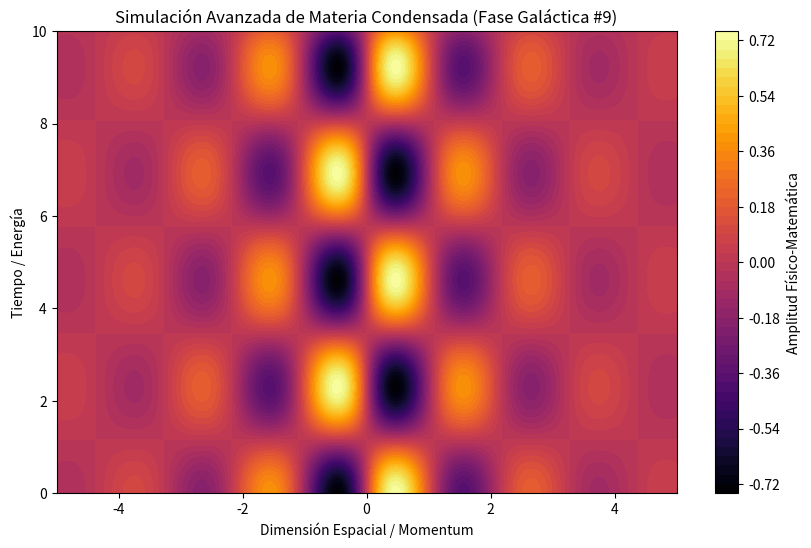

Here is the Python script that generated this plot:
%matplotlib inline
# Simulación Galáctica: Materia Condensada - Variante 9
import numpy as np
import matplotlib.pyplot as plt

# Parámetros Físicos Aleatorios
param_1 = 2.88
param_2 = 1.362
param_3 = 0.601

t = np.linspace(0, 10, 500)
x = np.linspace(-5, 5, 500)
X, T = np.meshgrid(x, t)

# Ecuación Base (Avanzada)
Z = np.sin(X * param_1) * np.cos(T * param_2) * np.exp(-np.abs(X) * param_3)

plt.figure(figsize=(10, 6))
plt.contourf(X, T, Z, 50, cmap='inferno')
plt.colorbar(label='Amplitud Físico-Matemática')
plt.title(r'Simulación Avanzada de Materia Condensada (Fase Galáctica #9)')
plt.xlabel('Dimensión Espacial / Momentum')
plt.ylabel('Tiempo / Energía')
plt.show()
